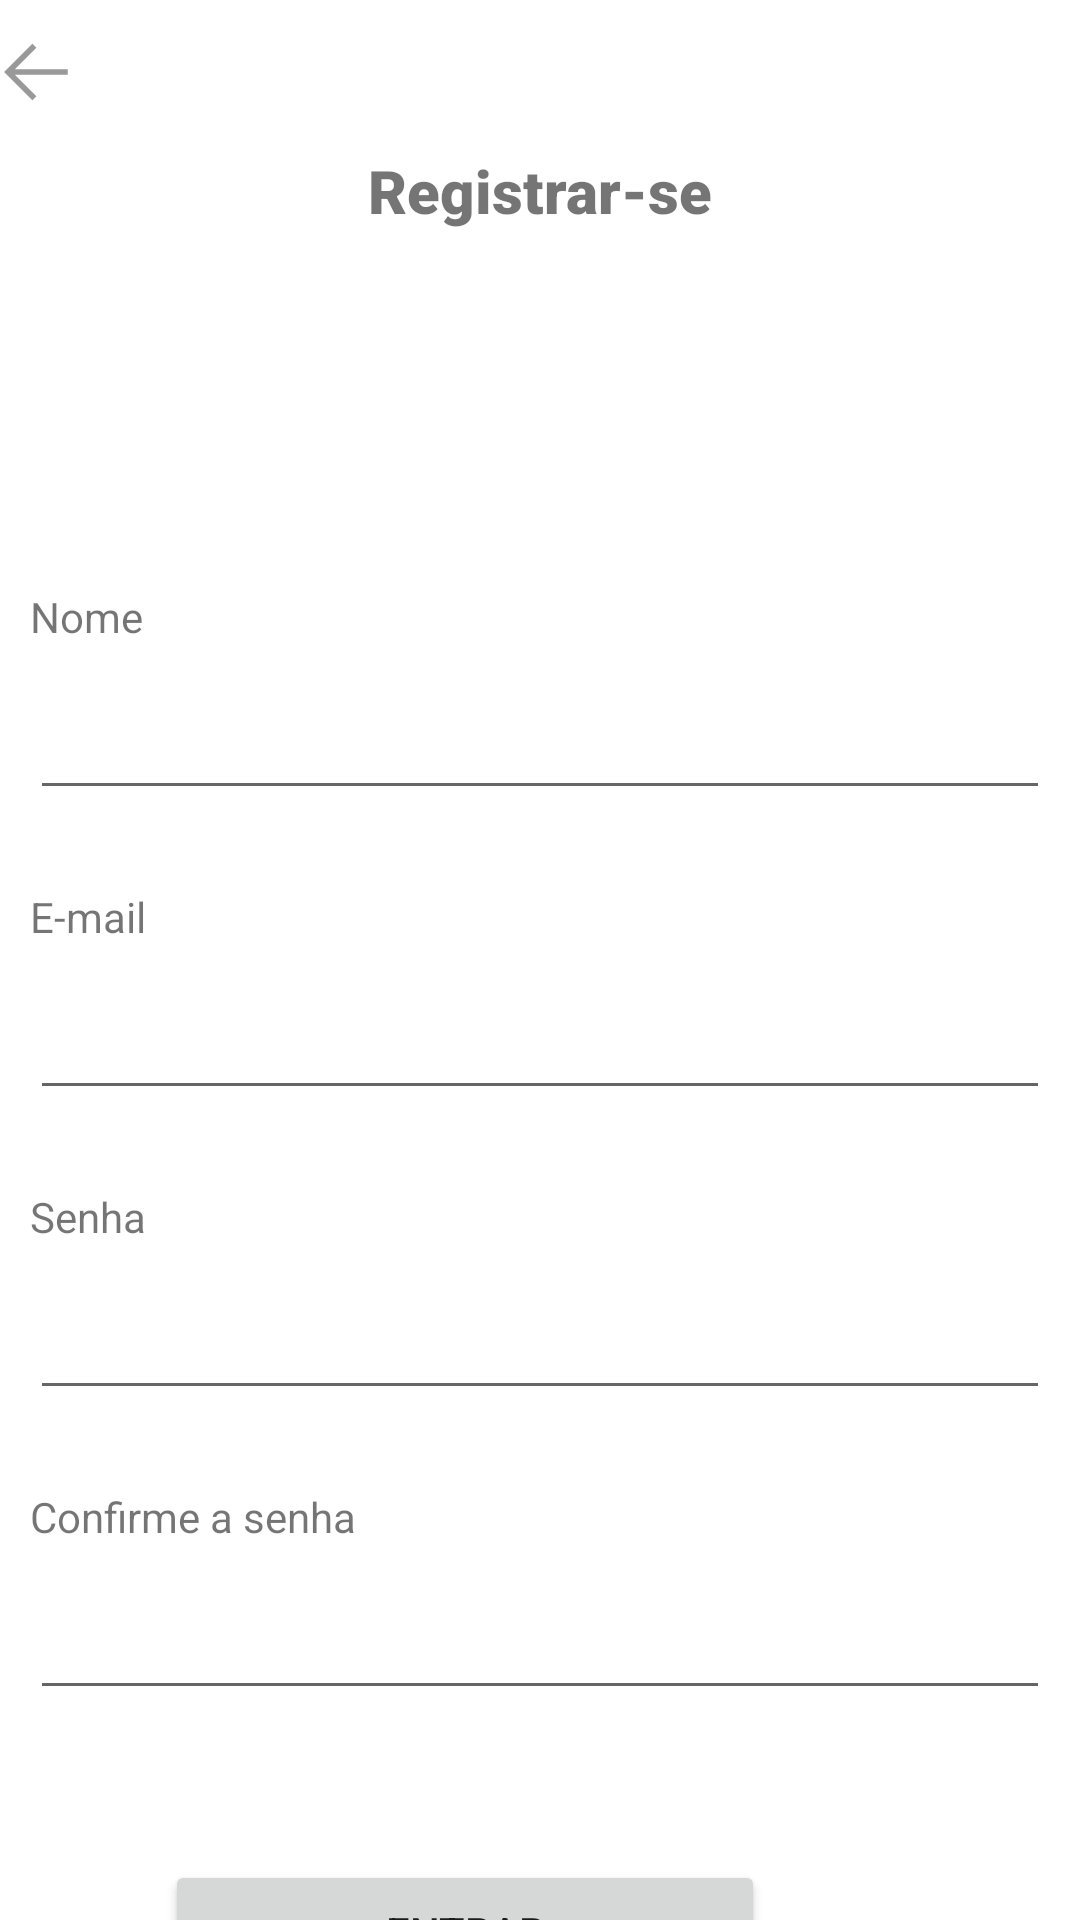

Android layout source for this screen:
<!-- AndroidManifest.xml: application theme Theme.AwesomeApp -->
<!-- res/layout/fragment_sign.xml -->
<?xml version="1.0" encoding="utf-8"?>
<androidx.constraintlayout.widget.ConstraintLayout xmlns:android="http://schemas.android.com/apk/res/android"
    xmlns:app="http://schemas.android.com/apk/res-auto"
    xmlns:tools="http://schemas.android.com/tools"
    android:layout_width="match_parent"
    android:layout_height="match_parent"
    tools:context=".view.sign.SignFragment">

    <Button
        android:id="@+id/goback"
        android:layout_width="100dp"
        android:layout_height="48dp"
        android:background="@android:color/transparent"
        android:drawableStart="@drawable/icon_selector"
        app:layout_constraintStart_toStartOf="parent"
        app:layout_constraintTop_toTopOf="parent" />

    <TextView
        android:id="@+id/sign_title"
        android:layout_width="200dp"
        android:layout_height="40dp"
        android:layout_marginStart="100dp"
        android:layout_marginTop="50dp"
        android:layout_marginEnd="100dp"
        android:fontFamily="sans-serif-black"
        android:text="@string/sign"
        android:textAlignment="center"
        android:textSize="20sp"
        app:flow_horizontalAlign="center"
        app:layout_constraintEnd_toEndOf="parent"
        app:layout_constraintStart_toStartOf="parent"
        app:layout_constraintTop_toTopOf="parent"
        tools:flow_verticalAlign="center" />

    <EditText
        android:id="@+id/sign_name"
        android:layout_width="0dp"
        android:layout_height="50dp"
        android:layout_marginStart="10dp"
        android:layout_marginTop="130dp"
        android:layout_marginEnd="10dp"
        android:autofillHints="name"
        android:ems="10"
        android:inputType="textPersonName"
        app:layout_constraintEnd_toEndOf="parent"
        app:layout_constraintHorizontal_bias="1.0"
        app:layout_constraintStart_toStartOf="parent"
        app:layout_constraintTop_toBottomOf="@+id/sign_title" />

    <EditText
        android:id="@+id/sign_email"
        android:layout_width="0dp"
        android:layout_height="50dp"
        android:layout_marginStart="10dp"
        android:layout_marginTop="50dp"
        android:layout_marginEnd="10dp"
        android:autofillHints="emailAddress"
        android:ems="10"
        android:inputType="textEmailAddress"
        app:layout_constraintEnd_toEndOf="parent"
        app:layout_constraintStart_toStartOf="parent"
        app:layout_constraintTop_toBottomOf="@+id/sign_name" />

    <EditText
        android:id="@+id/sign_password"
        android:layout_width="0dp"
        android:layout_height="50dp"
        android:layout_marginStart="10dp"
        android:layout_marginTop="50dp"
        android:layout_marginEnd="10dp"
        android:autofillHints="password"
        android:ems="10"
        android:inputType="textPassword"
        app:layout_constraintEnd_toEndOf="parent"
        app:layout_constraintStart_toStartOf="parent"
        app:layout_constraintTop_toBottomOf="@+id/sign_email" />

    <EditText
        android:id="@+id/sign_confirm_password"
        android:layout_width="0dp"
        android:layout_height="50dp"
        android:layout_marginStart="10dp"
        android:layout_marginTop="50dp"
        android:layout_marginEnd="10dp"
        android:autofillHints="password"
        android:ems="10"
        android:inputType="textPassword"
        app:layout_constraintEnd_toEndOf="parent"
        app:layout_constraintStart_toStartOf="parent"
        app:layout_constraintTop_toBottomOf="@+id/sign_password" />

    <TextView
        android:id="@+id/sign_label_name"
        android:layout_width="wrap_content"
        android:layout_height="wrap_content"
        android:layout_marginStart="10dp"
        android:layout_marginBottom="5dp"
        android:labelFor="@id/sign_name"
        android:text="@string/name"
        app:layout_constraintBottom_toTopOf="@+id/sign_name"
        app:layout_constraintStart_toStartOf="parent" />

    <TextView
        android:id="@+id/sign_label_email"
        android:layout_width="wrap_content"
        android:layout_height="wrap_content"
        android:layout_marginStart="10dp"
        android:layout_marginBottom="5dp"
        android:labelFor="@id/sign_email"
        android:text="@string/email"
        app:layout_constraintBottom_toTopOf="@+id/sign_email"
        app:layout_constraintStart_toStartOf="parent" />

    <TextView
        android:id="@+id/sign_label_password"
        android:layout_width="wrap_content"
        android:layout_height="wrap_content"
        android:layout_marginStart="10dp"
        android:layout_marginBottom="5dp"
        android:autofillHints="password"
        android:labelFor="@id/sign_password"
        android:text="@string/password"
        app:layout_constraintBottom_toTopOf="@+id/sign_password"
        app:layout_constraintStart_toStartOf="parent" />

    <TextView
        android:id="@+id/sign_label_confirm_password"
        android:layout_width="wrap_content"
        android:layout_height="wrap_content"
        android:layout_marginStart="10dp"
        android:layout_marginBottom="5dp"
        android:autofillHints="password"
        android:labelFor="@id/sign_confirm_password"
        android:text="@string/confirm_password"
        app:layout_constraintBottom_toTopOf="@+id/sign_confirm_password"
        app:layout_constraintStart_toStartOf="parent" />

    <Button
        android:id="@+id/sign_button_enter"
        android:layout_width="200dp"
        android:layout_height="wrap_content"
        android:layout_marginStart="105dp"
        android:layout_marginTop="50dp"
        android:layout_marginEnd="105dp"
        android:text="@string/enter"
        app:flow_verticalAlign="center"
        app:layout_constraintEnd_toEndOf="parent"
        app:layout_constraintHorizontal_bias="1.0"
        app:layout_constraintStart_toStartOf="parent"
        app:layout_constraintTop_toBottomOf="@+id/sign_confirm_password" />

</androidx.constraintlayout.widget.ConstraintLayout >
<!-- resources referenced by this layout -->
<resources>
  <!-- drawable icon_selector (drawable) -->
  <?xml version="1.0" encoding="utf-8"?>
  <selector xmlns:android="http://schemas.android.com/apk/res/android">
      <item android:drawable="@drawable/goback_icon" android:state_checked="true" />
      <item android:drawable="@drawable/goback_icon_black" android:state_checked="false"/>
  </selector>
  <string name="confirm_password">Confirme a senha</string>
  <string name="email">E-mail</string>
  <string name="enter">Entrar</string>
  <string name="name">Nome</string>
  <string name="password">Senha</string>
  <string name="sign">Registrar-se</string>
  <style name="Theme.AwesomeApp" parent="Theme.MaterialComponents.DayNight.NoActionBar">
          
          <item name="colorPrimary">@color/purple_500</item>
          <item name="colorPrimaryVariant">@color/black</item>
          <item name="colorOnPrimary">@color/white</item>
          
          <item name="colorSecondary">@color/teal_200</item>
          <item name="colorSecondaryVariant">@color/teal_700</item>
          <item name="colorOnSecondary">@color/black</item>
          
          <item name="android:statusBarColor">?attr/colorPrimaryVariant</item>
          
      </style>
  <!-- drawable goback_icon (drawable) -->
  <vector xmlns:android="http://schemas.android.com/apk/res/android"
      android:width="24dp"
      android:height="24dp"
      android:viewportWidth="500"
      android:viewportHeight="500">
    <path
        android:pathData="M126.5,152l-98,98 98.2,98.2 98.3,98.3 13.7,-13.8 13.8,-13.7 -75,-75 -75,-75 184.3,-0 184.2,-0 0,-19 0,-19 -184.2,-0 -184.3,-0 75,-75 75,-75 -13.5,-13.5c-7.4,-7.4 -13.7,-13.5 -14,-13.5 -0.3,-0 -44.6,44.1 -98.5,98z"
        android:fillColor="#FFFFFF" />
  </vector>
  <!-- drawable goback_icon_black (drawable) -->
  <vector xmlns:android="http://schemas.android.com/apk/res/android"
      android:width="24dp"
      android:height="24dp"
      android:viewportWidth="500"
      android:viewportHeight="500">
    <path
        android:pathData="M126.5,152l-98,98 98.2,98.2 98.3,98.3 13.7,-13.8 13.8,-13.7 -75,-75 -75,-75 184.3,-0 184.2,-0 0,-19 0,-19 -184.2,-0 -184.3,-0 75,-75 75,-75 -13.5,-13.5c-7.4,-7.4 -13.7,-13.5 -14,-13.5 -0.3,-0 -44.6,44.1 -98.5,98z"
        android:fillColor="@color/grey" />
  </vector>
  <color name="purple_500">#FF6200EE</color>
  <color name="black">#FF000000</color>
  <color name="white">#FFFFFFFF</color>
  <color name="teal_200">#FF03DAC5</color>
  <color name="teal_700">#FF018786</color>
  <color name="grey">#999999</color>
</resources>
